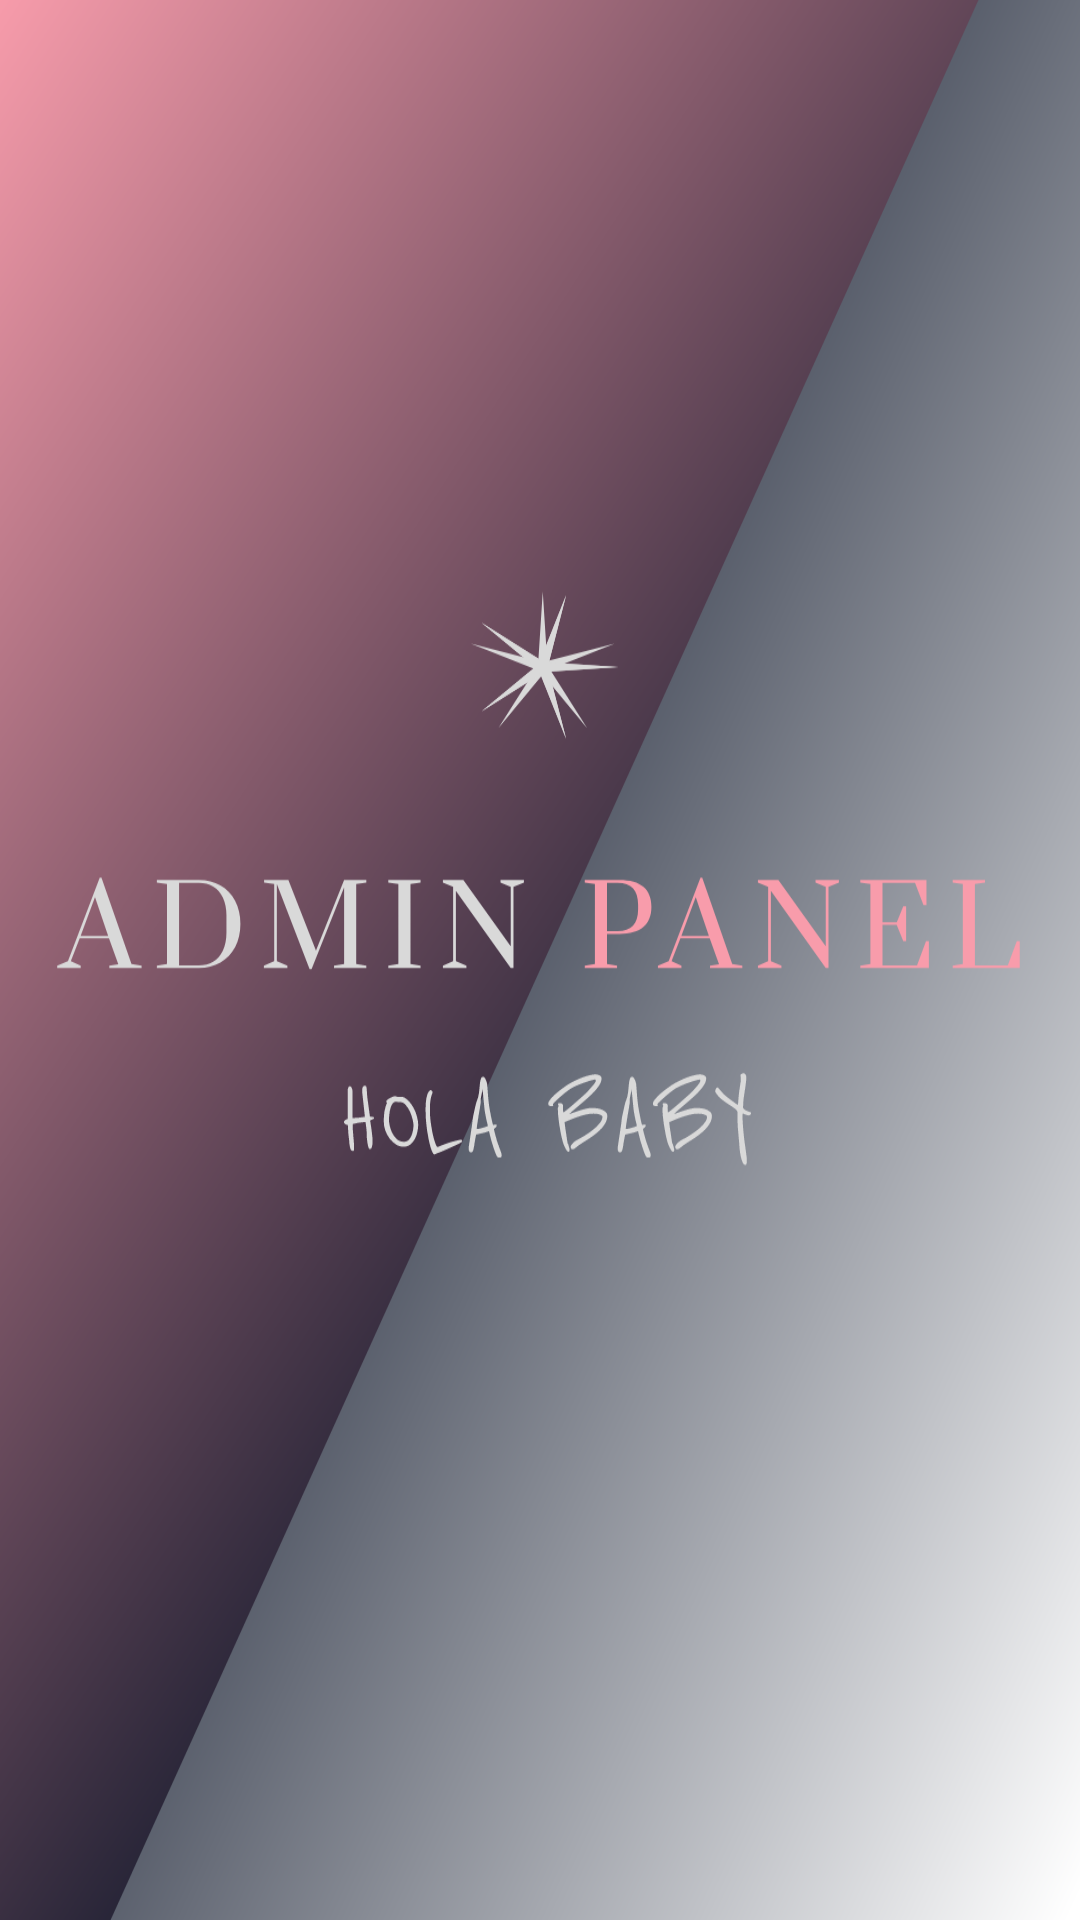

Reconstruct the res/layout file that produces this screen, plus the resources it refers to.
<!-- AndroidManifest.xml: application theme Theme.HOLADashboard -->
<!-- res/layout/activity_splashscreen.xml -->
<?xml version="1.0" encoding="utf-8"?>
<androidx.constraintlayout.widget.ConstraintLayout xmlns:android="http://schemas.android.com/apk/res/android"
    xmlns:tools="http://schemas.android.com/tools"
    xmlns:app="http://schemas.android.com/apk/res-auto"
    android:layout_width="match_parent"
    android:layout_height="match_parent"
    tools:context=".splashscreen">

    
    <androidx.appcompat.widget.AppCompatImageView
        android:layout_width="match_parent"
        android:layout_height="match_parent"
        android:layout_alignParentTop="true"
        android:src="@drawable/ppppppp"
        android:scaleType="centerCrop"/>



</androidx.constraintlayout.widget.ConstraintLayout>
<!-- resources referenced by this layout -->
<resources>
  <!-- drawable ppppppp: vector/xml drawable (drawable, 28620 chars, omitted) -->
  <style name="Theme.HOLADashboard" parent="Base.Theme.HOLADashboard" />
  <style name="Base.Theme.HOLADashboard" parent="Theme.Material3.DayNight.NoActionBar">
          
          
      </style>
</resources>
